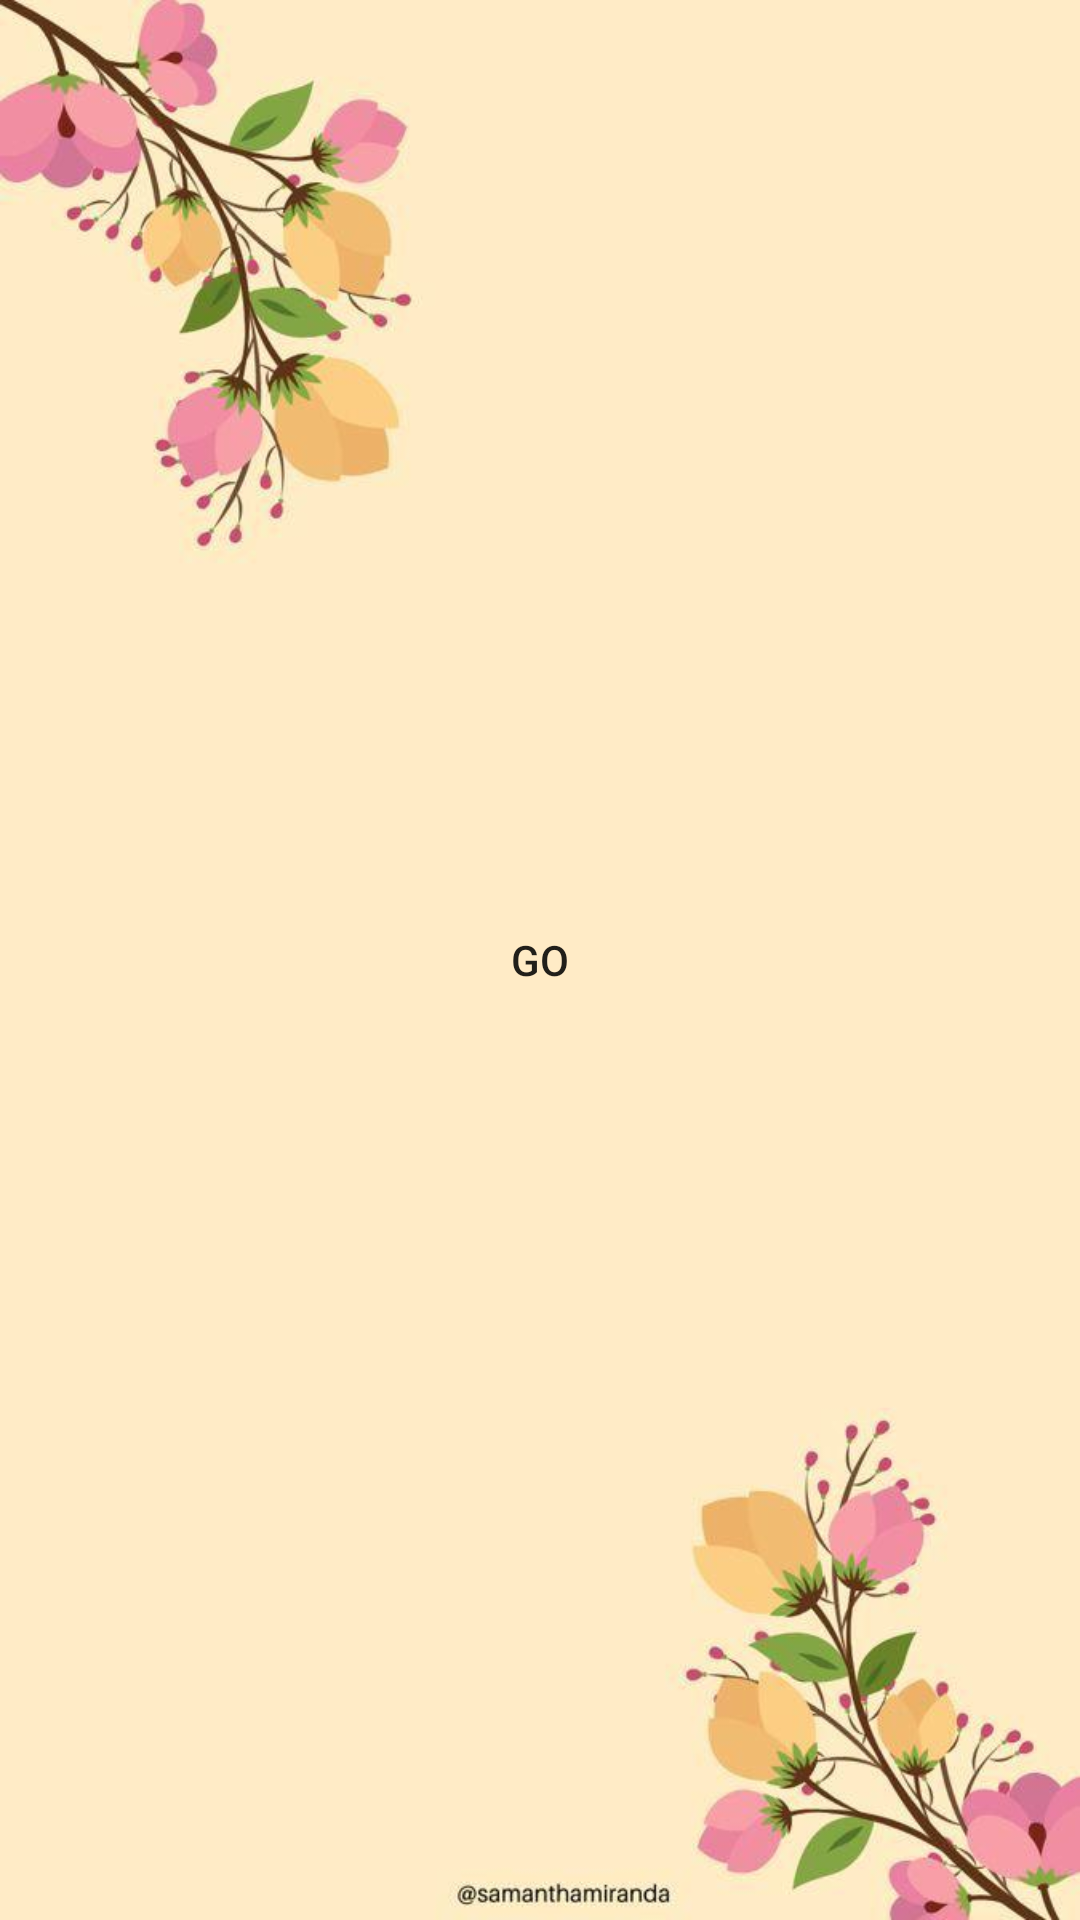

Produce the Android XML layout that renders to this screen, including the resource entries it uses.
<!-- AndroidManifest.xml: application theme Theme.MariamAletDialog -->
<!-- res/layout/activity_main2.xml -->
<?xml version="1.0" encoding="utf-8"?>
<androidx.constraintlayout.widget.ConstraintLayout xmlns:android="http://schemas.android.com/apk/res/android"
    xmlns:app="http://schemas.android.com/apk/res-auto"
    xmlns:tools="http://schemas.android.com/tools"
    android:layout_width="match_parent"
    android:layout_height="match_parent"
    android:background="@drawable/f"
    tools:context=".MainActivity">

    <android.widget.Button
        android:id="@+id/BtonShow"
        android:layout_width="100dp"
        android:layout_height="100dp"
        android:background="@drawable/button"
        android:text="GO"
        app:layout_constraintBottom_toBottomOf="parent"
        app:layout_constraintEnd_toEndOf="parent"
        app:layout_constraintStart_toStartOf="parent"
        app:layout_constraintTop_toTopOf="parent" />
</androidx.constraintlayout.widget.ConstraintLayout>
<!-- resources referenced by this layout -->
<resources>
  <!-- drawable f: jpeg bitmap (drawable-v24, 31540 bytes) -->
  <style name="Theme.MariamAletDialog" parent="Theme.AppCompat.Light.NoActionBar">
          
          <item name="colorPrimary">@color/purple_500</item>
          <item name="colorPrimaryVariant">@color/purple_700</item>
          <item name="colorOnPrimary">@color/white</item>
          
          <item name="colorSecondary">@color/teal_200</item>
          <item name="colorSecondaryVariant">@color/teal_700</item>
          <item name="colorOnSecondary">@color/black</item>
          
          <item name="android:statusBarColor" tools:targetApi="l">?attr/colorPrimaryVariant</item>
          
      </style>
  <!-- not gathered from this repository: default colours our renderer supplied (Android Studio template values) -->
  <color name="purple_500">#FF6200EE</color>
  <color name="purple_700">#FF3700B3</color>
  <color name="teal_200">#FF03DAC5</color>
  <color name="teal_700">#FF018786</color>
  <color name="black">#FF000000</color>
  <color name="white">#FFFFFFFF</color>
</resources>
